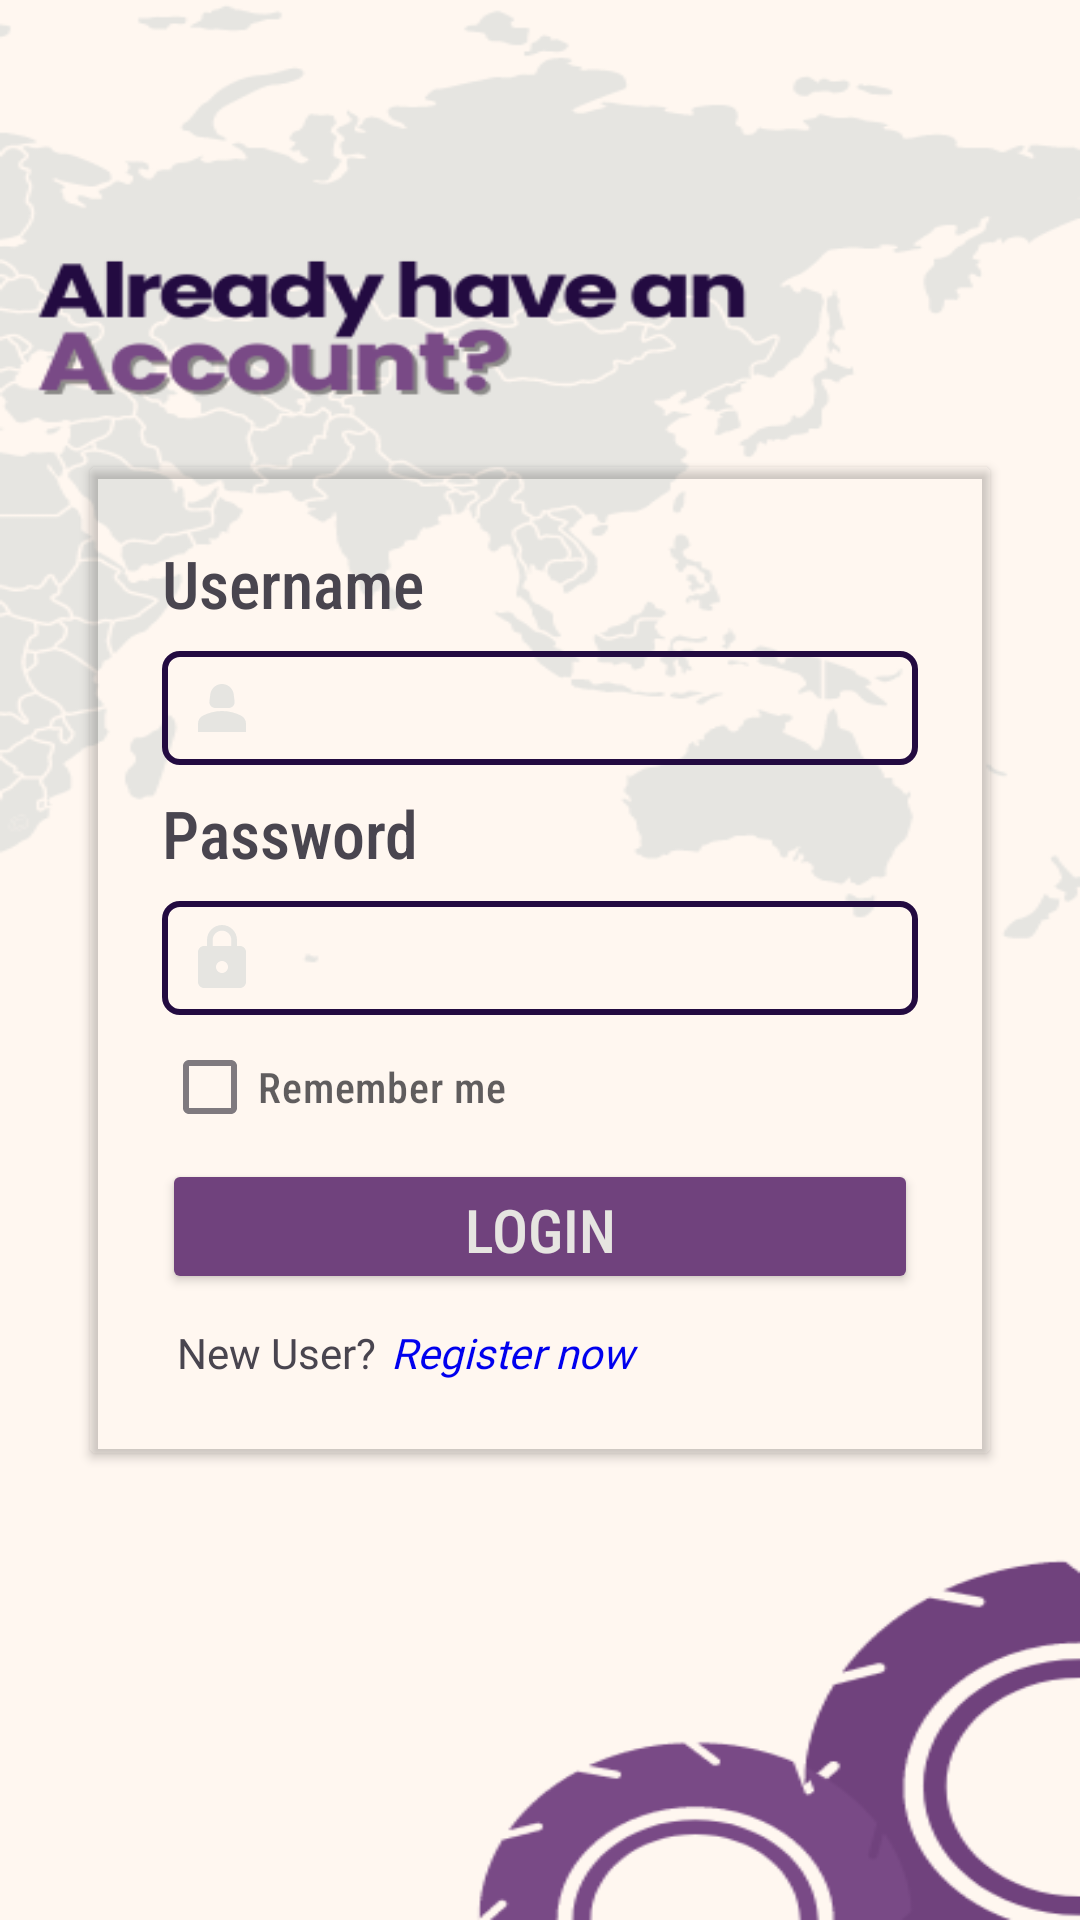

This screen was rendered from an Android layout file. Write that file and the resources it references.
<!-- AndroidManifest.xml: application theme Theme.SampleLangs -->
<!-- res/layout/activity_userlogin.xml -->
<?xml version="1.0" encoding="utf-8"?>
<LinearLayout xmlns:android="http://schemas.android.com/apk/res/android"
    xmlns:app="http://schemas.android.com/apk/res-auto"
    xmlns:tools="http://schemas.android.com/tools"
    android:layout_width="match_parent"
    android:layout_height="match_parent"
    android:orientation="vertical"
    android:background="@drawable/login"
    android:padding="15dp"
    android:gravity="center"
    tools:context=".userlogin">




    <androidx.cardview.widget.CardView
        android:layout_margin="40dp"
        android:layout_width="300dp"
        android:layout_height="wrap_content"
        app:cardBackgroundColor="@android:color/transparent"
        android:background="#fff">





        <LinearLayout
            android:layout_width="match_parent"
            android:layout_height="wrap_content"
            android:orientation="vertical"
            android:padding="24dp">




            <TextView
                android:layout_width="wrap_content"
                android:layout_height="wrap_content"
                android:layout_marginBottom="8dp"
                android:fontFamily="sans-serif-condensed-medium"
                android:text="Username"
                android:textSize="22sp" />

            <EditText
                android:id="@+id/un"
                android:layout_width="match_parent"
                android:layout_height="38dp"
                android:drawablePadding="10dp"
                android:padding="8dp"
                android:layout_marginBottom="8dp"
                android:drawableStart="@drawable/person"
                android:background="@drawable/custom_edittext"
                android:drawableRight="@drawable/done_icon"
                android:inputType="text" />

            <TextView
                android:layout_width="wrap_content"
                android:layout_height="wrap_content"
                android:textSize="22sp"
                android:layout_marginBottom="8dp"
                android:fontFamily="sans-serif-condensed-medium"
                android:text="Password" />

            <EditText
                android:layout_width="match_parent"
                android:layout_height="38dp"
                android:inputType="textPassword"
                android:padding="8dp"
                android:background="@drawable/custom_edittext"
                android:drawablePadding="15dp"
                android:drawableStart="@drawable/password1"
                android:password="true"
                android:id="@+id/pass" />

            <CheckBox
                android:layout_width="wrap_content"
                android:layout_height="wrap_content"
                android:text="Remember me"
                android:fontFamily="sans-serif-condensed-medium"
                android:id="@+id/checkBoxRememberMe"
                android:buttonTint="#E6E5E1"
                android:alpha="0.7"/>


            <Button
                android:id="@+id/log_btn"
                android:layout_width="match_parent"
                android:layout_height="45dp"
                android:fontFamily="sans-serif-condensed-medium"
                android:text="LOGIN"
                android:textSize="20dp"
                android:textColor="#E6E5E1"
                android:backgroundTint="#70427D"
                tools:ignore="VisualLintButtonSize" />

            <LinearLayout
                android:layout_width="match_parent"
                android:layout_height="wrap_content"
                android:layout_marginTop="10dp"
                android:layout_gravity="center_horizontal"
                android:gravity="center">


                <TextView
                    android:layout_width="wrap_content"
                    android:layout_height="wrap_content"
                    android:layout_marginLeft="5dp"
                    android:fontFamily="@font/poppins_medium"
                    android:onClick="forgotPassword"
                    android:text="New User?" />

                <TextView
                    android:id="@+id/user_reg"
                    android:layout_width="match_parent"
                    android:layout_height="wrap_content"
                    android:clickable="true"
                    android:layout_marginLeft="5dp"
                    android:fontFamily="@font/poppins_medium"
                    android:onClick="register"
                    android:text="Register now"
                    android:textColor="#0000EE"
                    android:textStyle="italic"
                    android:focusable="true" />

            </LinearLayout>
        </LinearLayout>

    </androidx.cardview.widget.CardView>

</LinearLayout>
<!-- resources referenced by this layout -->
<resources>
  <!-- drawable custom_edittext (drawable) -->
  <?xml version="1.0" encoding="utf-8"?>
  <shape xmlns:android="http://schemas.android.com/apk/res/android"
      android:shape="rectangle">
  
      <stroke
          android:width="2dp"
          android:color="#230B41"/>
  
      <corners
          android:radius="5dp"/>
  
  
  
  </shape>
  <!-- drawable done_icon (drawable) -->
  <vector android:height="24dp" android:tint="#595959"
      android:viewportHeight="24" android:viewportWidth="24"
      android:width="24dp" xmlns:android="http://schemas.android.com/apk/res/android">
      <path android:fillColor="@android:color/white" android:pathData="M9,16.2L4.8,12l-1.4,1.4L9,19 21,7l-1.4,-1.4L9,16.2z"/>
  </vector>
  <!-- drawable login: png bitmap (drawable, 54302 bytes) -->
  <!-- drawable password1 (drawable) -->
  <vector android:height="24dp" android:tint="#E6E5E1"
      android:viewportHeight="24" android:viewportWidth="24"
      android:width="24dp" xmlns:android="http://schemas.android.com/apk/res/android">
      <path android:fillColor="@android:color/white" android:pathData="M18,8h-1L17,6c0,-2.76 -2.24,-5 -5,-5S7,3.24 7,6v2L6,8c-1.1,0 -2,0.9 -2,2v10c0,1.1 0.9,2 2,2h12c1.1,0 2,-0.9 2,-2L20,10c0,-1.1 -0.9,-2 -2,-2zM12,17c-1.1,0 -2,-0.9 -2,-2s0.9,-2 2,-2 2,0.9 2,2 -0.9,2 -2,2zM15.1,8L8.9,8L8.9,6c0,-1.71 1.39,-3.1 3.1,-3.1 1.71,0 3.1,1.39 3.1,3.1v2z"/>
  </vector>
  <!-- drawable person (drawable) -->
  <vector android:height="24dp" android:tint="#E6E5E1"
      android:viewportHeight="24" android:viewportWidth="24"
      android:width="24dp" xmlns:android="http://schemas.android.com/apk/res/android">
      <path android:fillColor="@android:color/white" android:pathData="M18.39,14.56C16.71,13.7 14.53,13 12,13c-2.53,0 -4.71,0.7 -6.39,1.56C4.61,15.07 4,16.1 4,17.22V20h16v-2.78C20,16.1 19.39,15.07 18.39,14.56z"/>
      <path android:fillColor="@android:color/white" android:pathData="M9.78,12h4.44c1.21,0 2.14,-1.06 1.98,-2.26l-0.32,-2.45C15.57,5.39 13.92,4 12,4S8.43,5.39 8.12,7.29L7.8,9.74C7.64,10.94 8.57,12 9.78,12z"/>
  </vector>
  <style name="Theme.SampleLangs" parent="Base.Theme.SampleLangs" />
  <style name="Base.Theme.SampleLangs" parent="Theme.Material3.DayNight.NoActionBar">
          
          
      </style>
</resources>
